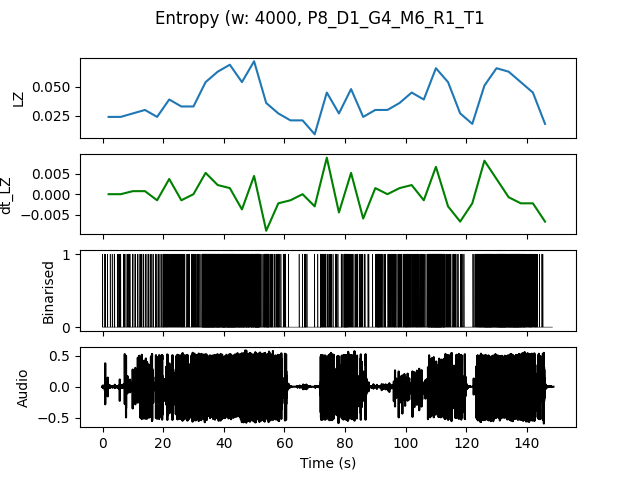

The data file committed next to this chart (first rows):
, t0, LZ, dt_LZ, IOI
0.0, 0.0, 0.02393, 0.0, 0.5714
4.0, 4.0, 0.02393, 0.0, 0.5
8.0, 8.0, 0.02692, 0.0007479, 0.5
12.0, 12.0, 0.02991, 0.0007479, 0.4
16.0, 16.0, 0.02393, -0.001496, 0.4444
20.0, 20.0, 0.03889, 0.003739, 0.2857
24.0, 24.0, 0.03291, -0.001496, 0.3333
28.0, 28.0, 0.03291, 0.0, 0.3636
32.0, 32.0, 0.05385, 0.005235, 0.1176
36.0, 36.0, 0.06282, 0.002244, 0.1111
40.0, 40.0, 0.0688, 0.001496, 0.09756
44.0, 44.0, 0.05385, -0.003739, 0.1333
48.0, 48.0, 0.07179, 0.004487, 0.1111
52.0, 52.0, 0.0359, -0.008974, 0.2222
56.0, 56.0, 0.02692, -0.002244, 0.4
60.0, 60.0, 0.02094, -0.001496, 1.333
64.0, 64.0, 0.02094, 0.0, 0.5
68.0, 68.0, 0.008974, -0.002991, 2.0
72.0, 72.0, 0.04487, 0.008974, 0.2667
76.0, 76.0, 0.02692, -0.004487, 0.4444
80.0, 80.0, 0.04786, 0.005235, 0.2353
84.0, 84.0, 0.02393, -0.005983, 0.5
88.0, 88.0, 0.02991, 0.001496, 0.3333
92.0, 92.0, 0.02991, 0.0, 0.3077
96.0, 96.0, 0.0359, 0.001496, 0.3077
100.0, 100.0, 0.04487, 0.002244, 0.2222
104.0, 104.0, 0.03889, -0.001496, 0.2667
108.0, 108.0, 0.06581, 0.006731, 0.1053
112.0, 112.0, 0.05385, -0.002991, 0.2222
116.0, 116.0, 0.02692, -0.006731, 0.5
120.0, 120.0, 0.01795, -0.002244, 0.6667
124.0, 124.0, 0.05085, 0.008226, 0.129
128.0, 128.0, 0.06581, 0.003739, 0.1176
132.0, 132.0, 0.06282, -0.0007479, 0.1111
136.0, 136.0, 0.05385, -0.002244, 0.1212
140.0, 140.0, 0.04487, -0.002244, 0.2353
144.0, 144.0, 0.01795, -0.006731, 1.333
